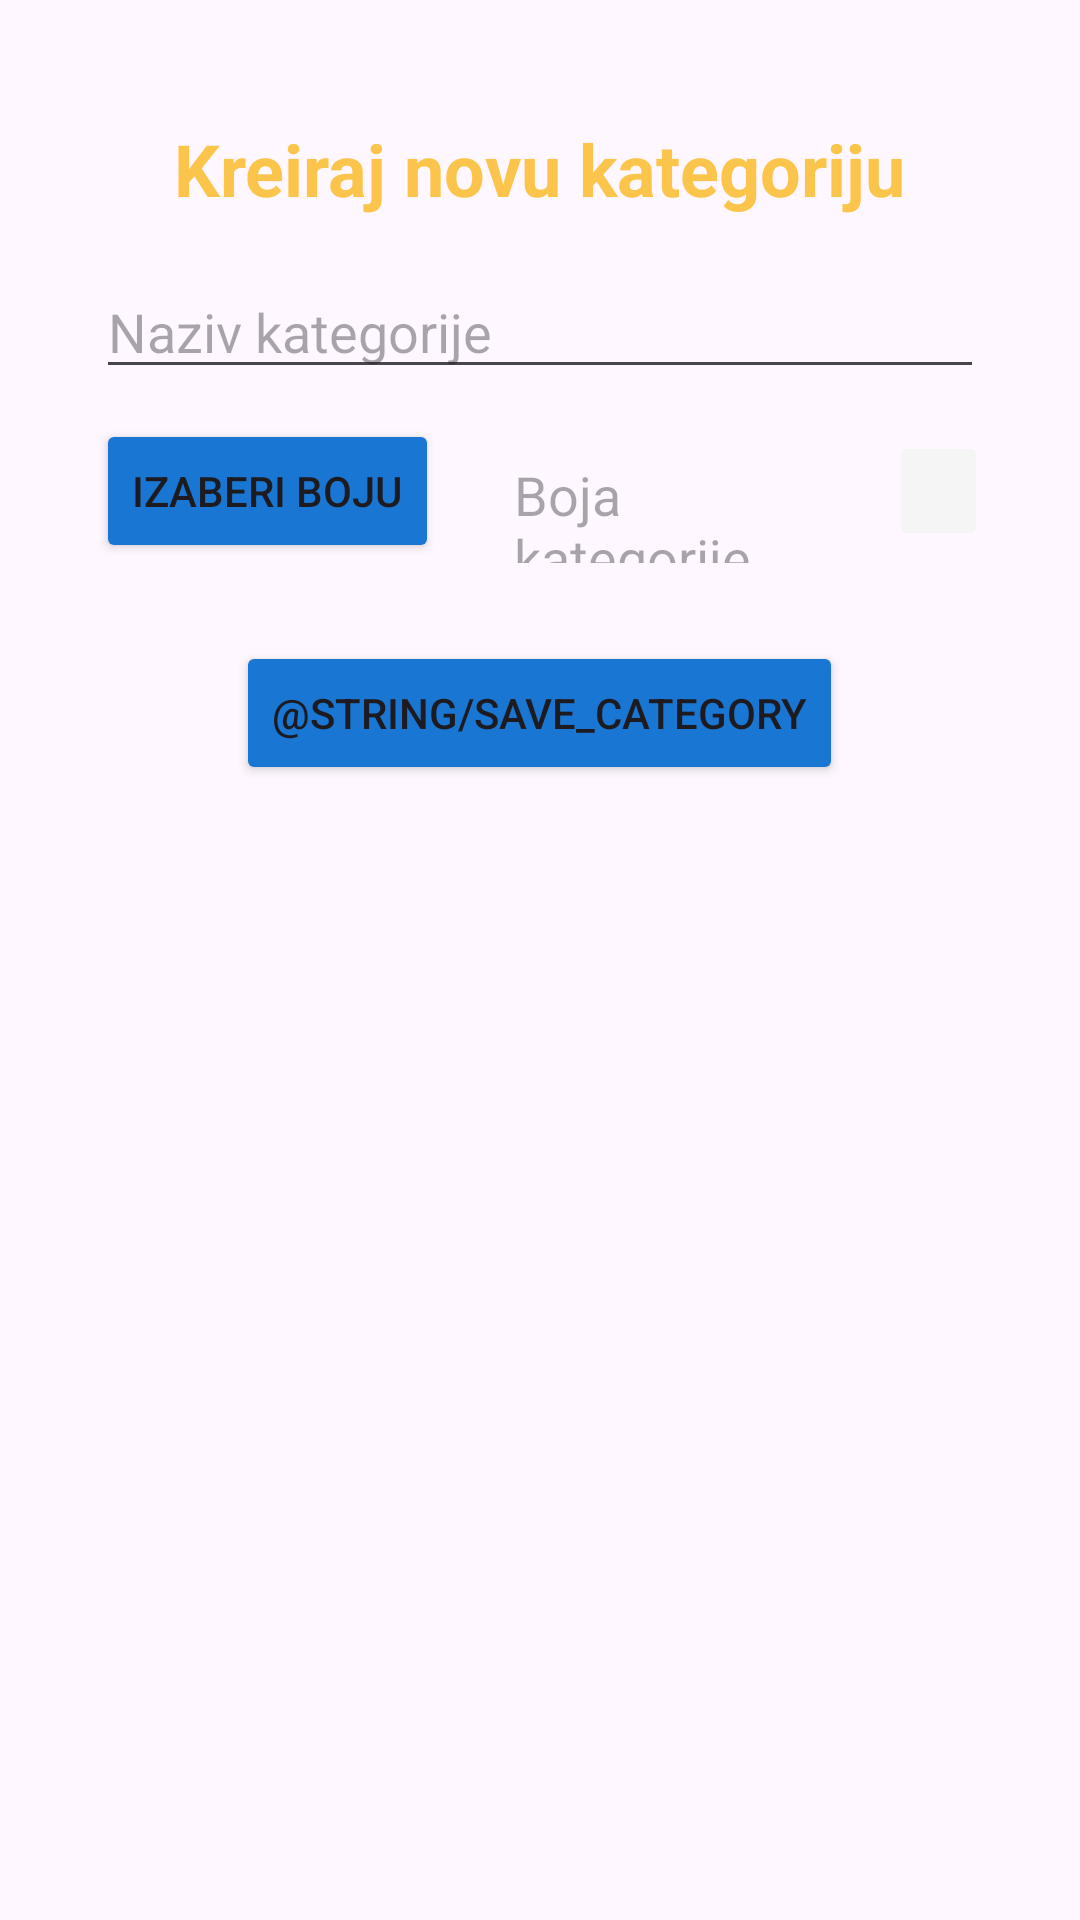

The Android layout XML behind this screen, and the referenced resources:
<!-- AndroidManifest.xml: application theme Theme.MobilnaAplikacija -->
<!-- res/layout/fragment_add_category.xml -->
<?xml version="1.0" encoding="utf-8"?>
<LinearLayout xmlns:android="http://schemas.android.com/apk/res/android"
    xmlns:app="http://schemas.android.com/apk/res-auto"
    android:layout_width="match_parent"
    android:layout_height="wrap_content"
    android:orientation="vertical"
    android:layout_marginTop="16dp"
    android:paddingVertical="16dp"
    android:paddingHorizontal="32dp">

    
    <TextView
        android:id="@+id/tvAddCategoryTitle"
        android:layout_width="wrap_content"
        android:layout_height="wrap_content"
        android:layout_gravity="center_horizontal"
        android:layout_marginTop="24dp"
        android:layout_marginBottom="16dp"
        android:text="@string/add_category_title"
        android:textSize="24sp"
        android:textStyle="bold"
        android:textColor="@color/yellowAccent" />

    
    <EditText
        android:id="@+id/etCategoryName"
        android:layout_width="match_parent"
        android:layout_height="wrap_content"
        android:inputType="text"
        android:layout_marginBottom="10dp"
        android:hint="@string/category_name"/>

    
    <LinearLayout
        android:layout_width="match_parent"
        android:layout_height="wrap_content"
        android:orientation="horizontal"
        android:layout_marginBottom="10dp">

        <Button
            android:id="@+id/btnPickColor"
            android:layout_width="wrap_content"
            android:layout_height="wrap_content"
            android:layout_gravity="center_vertical"
            android:layout_marginEnd="25dp"
            android:backgroundTint="@color/colorPrimary"
            android:text="@string/category_choose_color"/>
        <TextView
            android:layout_width="110dp"
            android:layout_height="35dp"
            android:textSize="18sp"
            android:hint="@string/category_color"
            android:layout_gravity="bottom"/>
        <Button
            android:id="@+id/btnPickedColor"
            android:layout_width="33dp"
            android:layout_height="40dp"
            android:backgroundTint="@color/lightGray"
            android:clickable="false"
            android:enabled="false"
            app:cornerRadius="50dp"
            app:strokeWidth="2dp"
            android:layout_marginStart="15dp"
            android:layout_gravity="center_vertical"/>
    </LinearLayout>

    <Button
        android:id="@+id/btnAddCategory"
        android:layout_width="wrap_content"
        android:layout_height="wrap_content"
        android:layout_gravity="center"
        android:layout_marginTop="16dp"
        android:layout_marginBottom="24dp"
        android:backgroundTint="@color/colorPrimary"
        android:text="@string/save_category"/>
</LinearLayout>
<!-- resources referenced by this layout -->
<resources>
  <color name="colorPrimary">#1976D2</color>
  <color name="lightGray">#F5F5F5</color>
  <color name="yellowAccent">#fbc44a</color>
  <string name="add_category_title">Kreiraj novu kategoriju</string>
  <string name="category_choose_color">Izaberi boju</string>
  <string name="category_color">Boja kategorije</string>
  <string name="category_name">Naziv kategorije</string>
  <style name="Theme.MobilnaAplikacija" parent="Base.Theme.MobilnaAplikacija" />
  <style name="Base.Theme.MobilnaAplikacija" parent="Theme.Material3.DayNight.NoActionBar">
          
          
      </style>
</resources>
